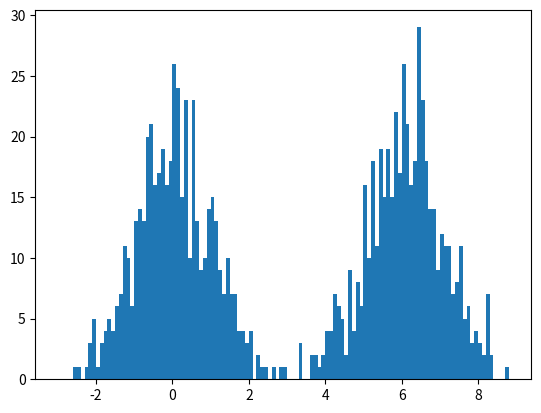

The matplotlib source for this figure:
from __future__ import division
import math
from scipy.integrate import quad
import numpy
import matplotlib.pyplot as plt

def function(x):
    result = 1/math.sqrt(2*math.pi)*math.exp(-x**2/2)
    return result

def doubleGaussian(x):
    result = 1/math.sqrt(2*math.pi)*math.exp(-x**2/2) + 1/math.sqrt(2*math.pi)*math.exp(-(x-6)**2/2)

    return result



def discreteProbs(function, binSize, start, end):

    bins = numpy.arange(start, end, binSize)

    probs = []

    for i in range(int(math.ceil((end - start)/binSize)) - 1):
        ans,err = quad(function, bins[i], bins[i+1])
        probs.append(ans)

    return [prob/sum(probs) for prob in probs]


def generateSamples(numSamples, function, binSize, start, end):
    probs = discreteProbs(function,binSize,start,end)
    
    samples = numpy.random.choice(numpy.arange(start,end-binSize,binSize), numSamples, p = probs)

    plt.hist(samples, numpy.arange(start,end-binSize,binSize))
    plt.show()
    return samples

generateSamples(1000, doubleGaussian, .1,-3,9)







